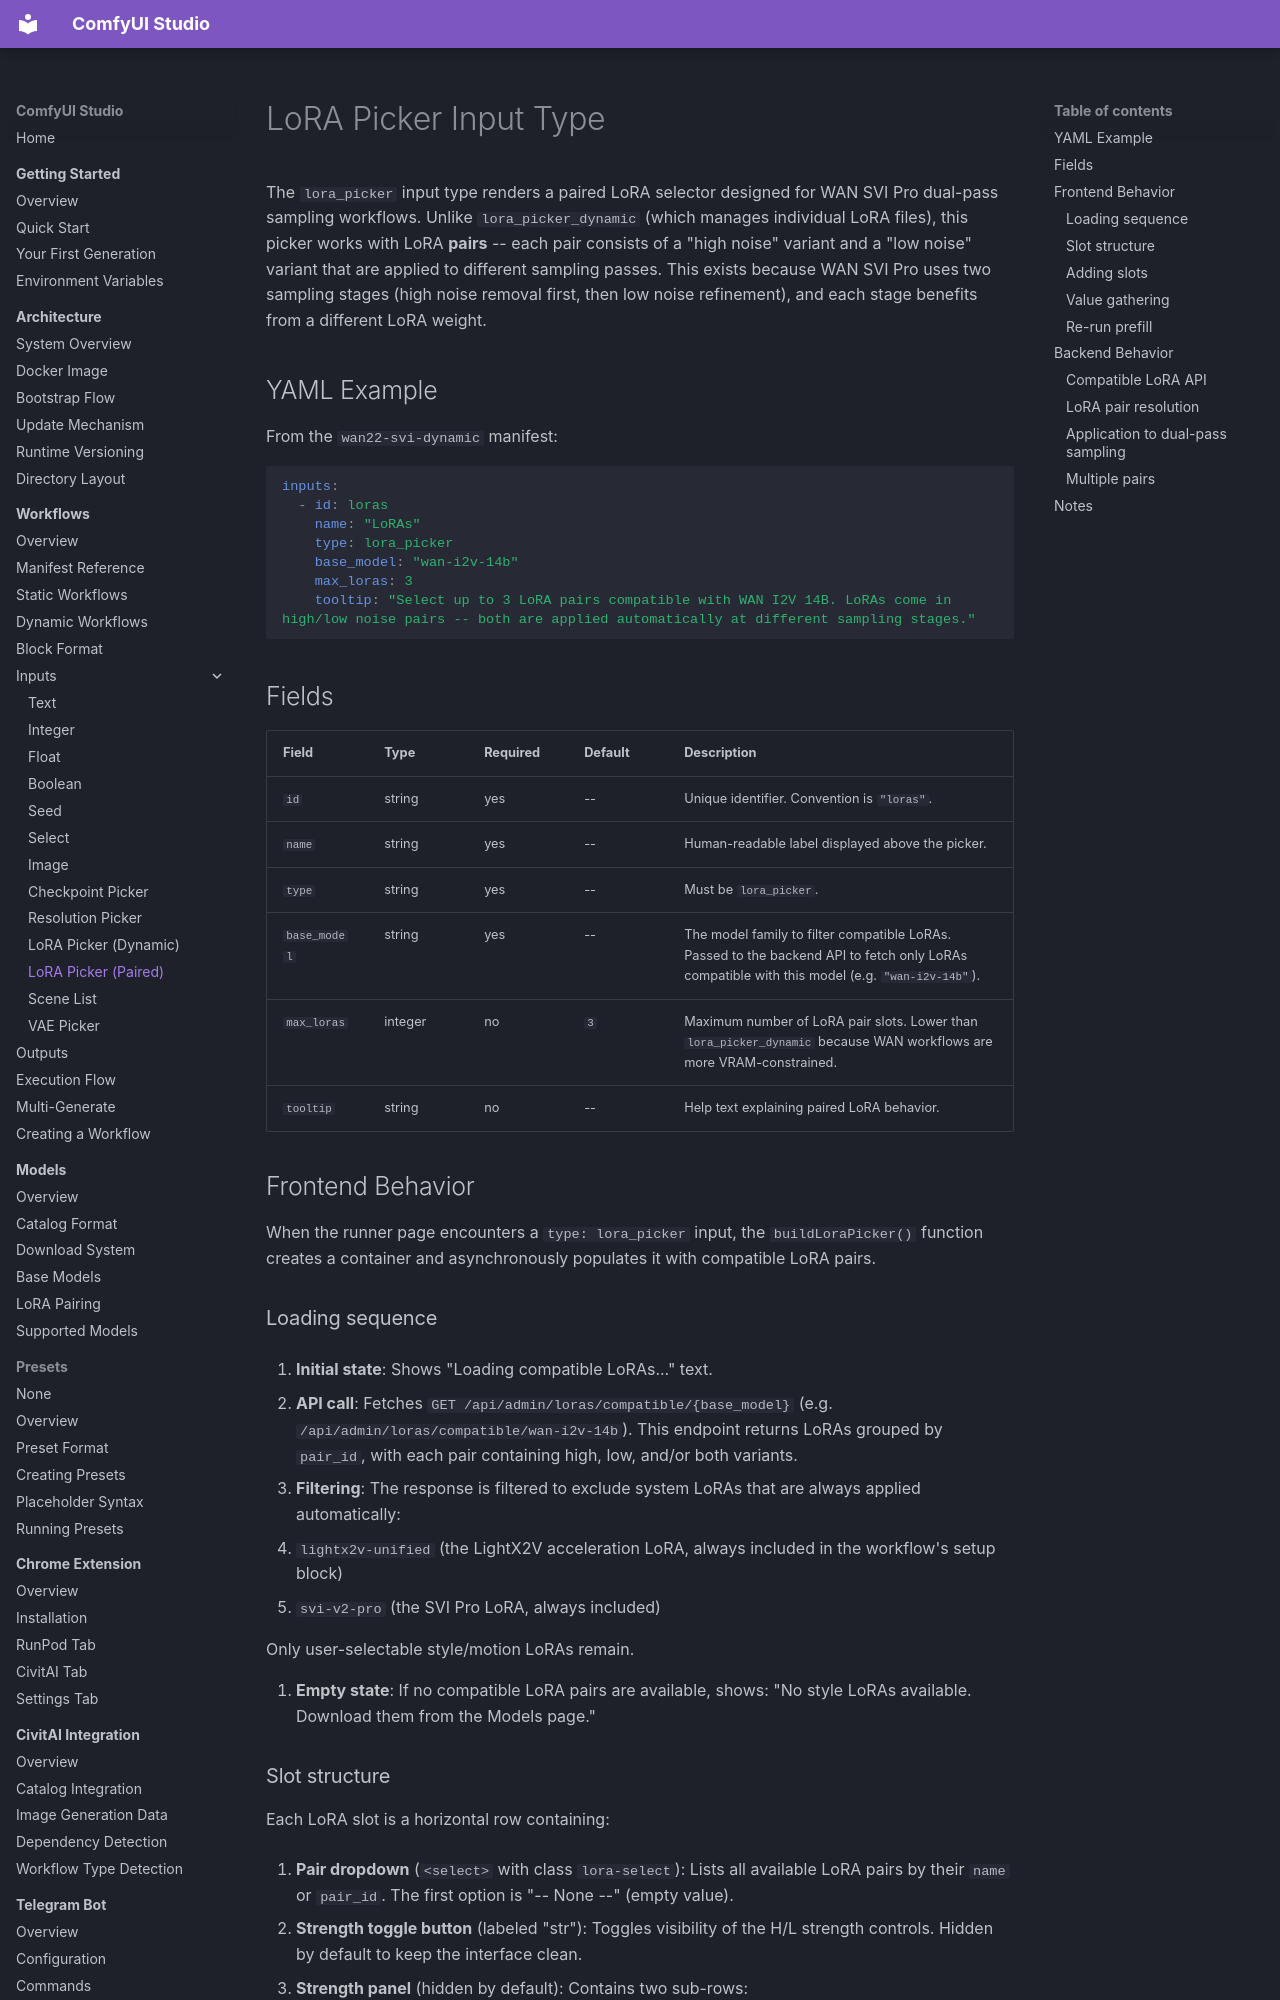

repository: diego-devita/comfyui-studio · page: workflows/inputs/lora-picker/index.html · generator: mkdocs

# LoRA Picker Input Type

The `lora_picker` input type renders a paired LoRA selector designed for WAN SVI Pro dual-pass sampling workflows. Unlike `lora_picker_dynamic` (which manages individual LoRA files), this picker works with LoRA **pairs** -- each pair consists of a "high noise" variant and a "low noise" variant that are applied to different sampling passes. This exists because WAN SVI Pro uses two sampling stages (high noise removal first, then low noise refinement), and each stage benefits from a different LoRA weight.

## YAML Example

From the `wan22-svi-dynamic` manifest:

```yaml
inputs:
  - id: loras
    name: "LoRAs"
    type: lora_picker
    base_model: "wan-i2v-14b"
    max_loras: 3
    tooltip: "Select up to 3 LoRA pairs compatible with WAN I2V 14B. LoRAs come in high/low noise pairs -- both are applied automatically at different sampling stages."
```

## Fields

| Field | Type | Required | Default | Description |
|-------|------|----------|---------|-------------|
| `id` | string | yes | -- | Unique identifier. Convention is `"loras"`. |
| `name` | string | yes | -- | Human-readable label displayed above the picker. |
| `type` | string | yes | -- | Must be `lora_picker`. |
| `base_model` | string | yes | -- | The model family to filter compatible LoRAs. Passed to the backend API to fetch only LoRAs compatible with this model (e.g. `"wan-i2v-14b"`). |
| `max_loras` | integer | no | `3` | Maximum number of LoRA pair slots. Lower than `lora_picker_dynamic` because WAN workflows are more VRAM-constrained. |
| `tooltip` | string | no | -- | Help text explaining paired LoRA behavior. |

## Frontend Behavior

When the runner page encounters a `type: lora_picker` input, the `buildLoraPicker()` function creates a container and asynchronously populates it with compatible LoRA pairs.

### Loading sequence

1. **Initial state**: Shows "Loading compatible LoRAs..." text.

2. **API call**: Fetches `GET /api/admin/loras/compatible/{base_model}` (e.g. `/api/admin/loras/compatible/wan-i2v-14b`). This endpoint returns LoRAs grouped by `pair_id`, with each pair containing high, low, and/or both variants.

3. **Filtering**: The response is filtered to exclude system LoRAs that are always applied automatically:
   - `lightx2v-unified` (the LightX2V acceleration LoRA, always included in the workflow's setup block)
   - `svi-v2-pro` (the SVI Pro LoRA, always included)

   Only user-selectable style/motion LoRAs remain.

4. **Empty state**: If no compatible LoRA pairs are available, shows: "No style LoRAs available. Download them from the Models page."
